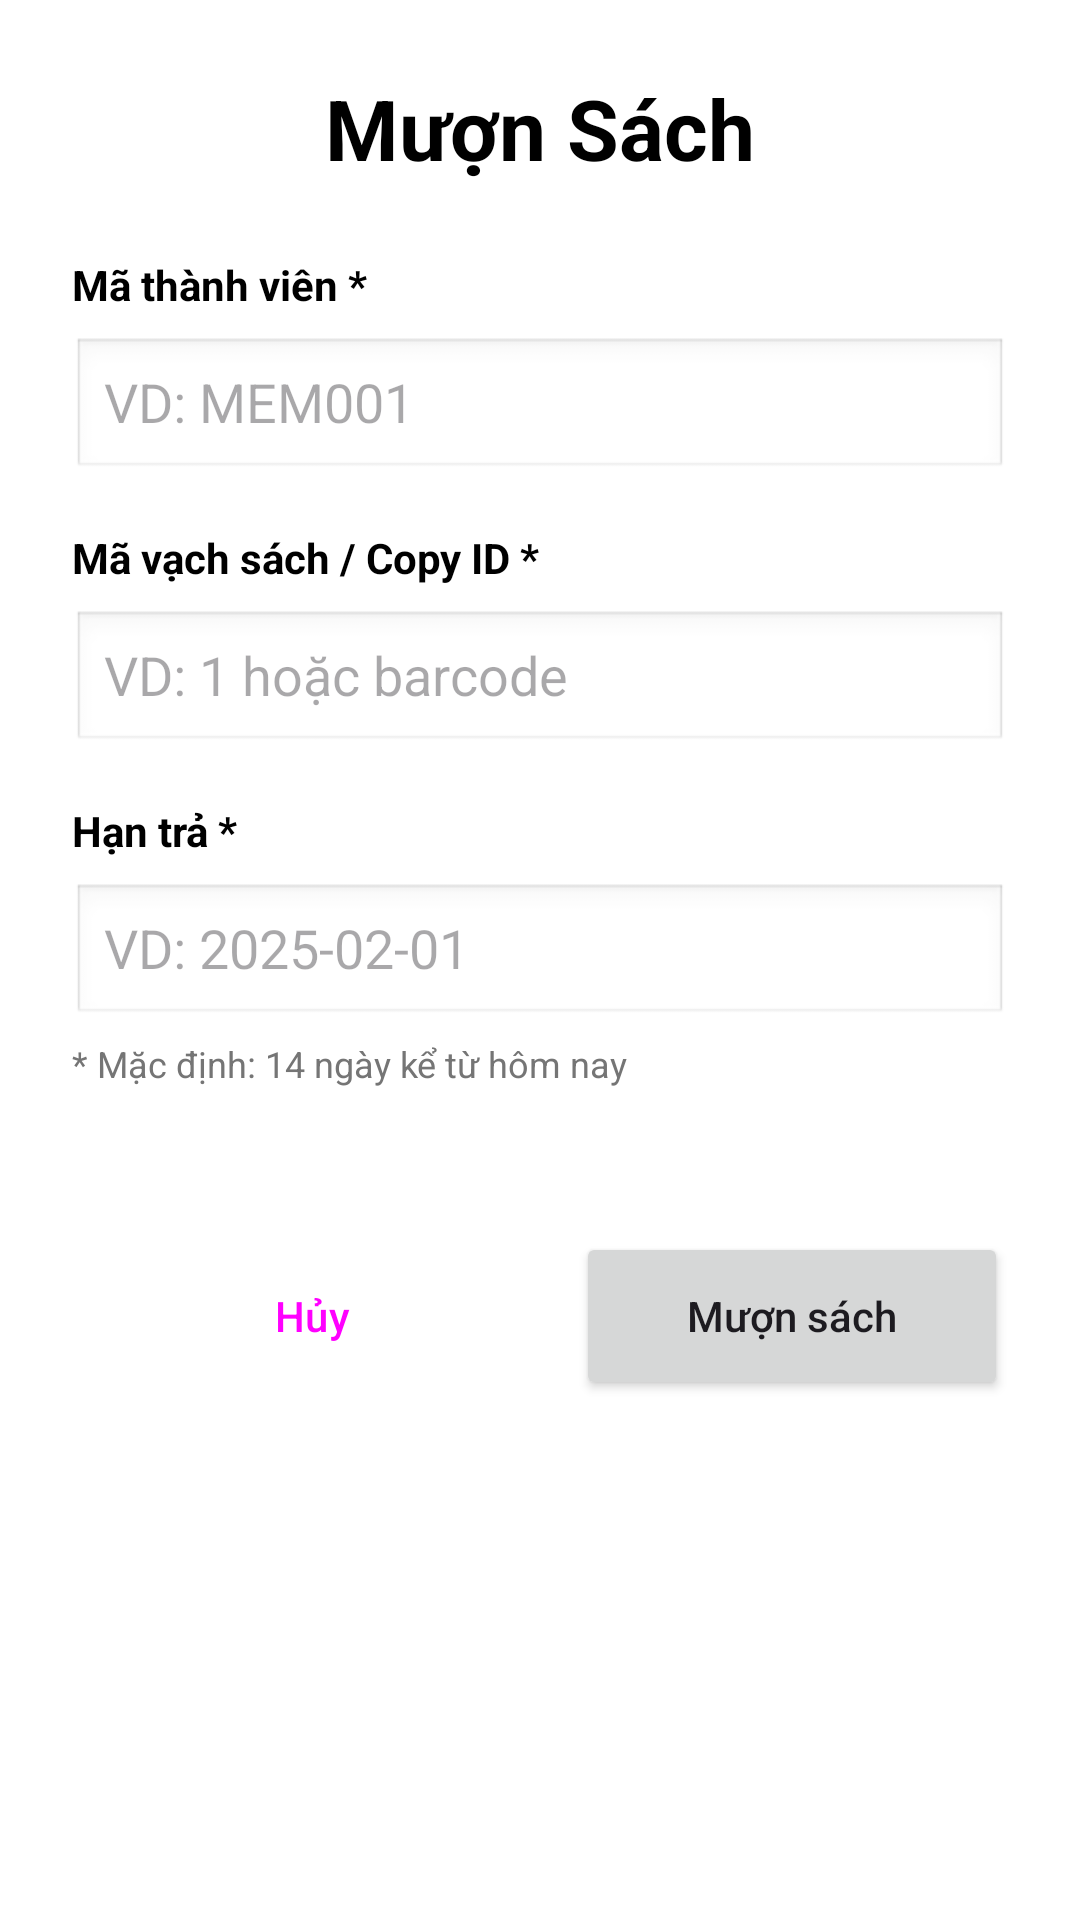

Reconstruct the res/layout file that produces this screen, plus the resources it refers to.
<!-- AndroidManifest.xml: application theme Theme.Du_An_Androidd -->
<!-- res/layout/dialog_borrow_book.xml -->
<?xml version="1.0" encoding="utf-8"?>
<ScrollView xmlns:android="http://schemas.android.com/apk/res/android"
    android:layout_width="match_parent"
    android:layout_height="match_parent"
    android:background="@android:color/white"
    android:padding="24dp">

    <LinearLayout
        android:layout_width="match_parent"
        android:layout_height="wrap_content"
        android:orientation="vertical">

        <TextView
            android:layout_width="match_parent"
            android:layout_height="wrap_content"
            android:layout_marginBottom="24dp"
            android:backgroundTint="#00BCD4"
            android:gravity="center"
            android:text="Mượn Sách"
            android:textColor="@android:color/black"
            android:textSize="28sp"
            android:textStyle="bold" />

        <TextView
            android:layout_width="wrap_content"
            android:layout_height="wrap_content"
            android:text="Mã thành viên *"
            android:textColor="@android:color/black"
            android:textStyle="bold" />

        <EditText
            android:id="@+id/etMemberCode"
            android:layout_width="match_parent"
            android:layout_height="wrap_content"
            android:layout_marginTop="8dp"
            android:layout_marginBottom="16dp"
            android:background="@android:drawable/edit_text"
            android:hint="VD: MEM001"
            android:inputType="text"
            android:minHeight="48dp" />

        <TextView
            android:layout_width="wrap_content"
            android:layout_height="wrap_content"
            android:text="Mã vạch sách / Copy ID *"
            android:textColor="@android:color/black"
            android:textStyle="bold" />

        <EditText
            android:id="@+id/etCopyId"
            android:layout_width="match_parent"
            android:layout_height="wrap_content"
            android:layout_marginTop="8dp"
            android:layout_marginBottom="16dp"
            android:background="@android:drawable/edit_text"
            android:hint="VD: 1 hoặc barcode"
            android:inputType="number"
            android:minHeight="48dp" />

        <TextView
            android:layout_width="wrap_content"
            android:layout_height="wrap_content"
            android:text="Hạn trả *"
            android:textColor="@android:color/black"
            android:textStyle="bold" />

        <EditText
            android:id="@+id/etDueDate"
            android:layout_width="match_parent"
            android:layout_height="wrap_content"
            android:layout_marginTop="8dp"
            android:background="@android:drawable/edit_text"
            android:clickable="true"
            android:focusable="false"
            android:hint="VD: 2025-02-01"
            android:inputType="date"
            android:minHeight="48dp" />

        <TextView
            android:layout_width="match_parent"
            android:layout_height="wrap_content"
            android:layout_marginTop="4dp"
            android:layout_marginBottom="16dp"
            android:text="* Mặc định: 14 ngày kể từ hôm nay"
            android:textColor="#757575"
            android:textSize="12sp" />

        <LinearLayout
            android:layout_width="match_parent"
            android:layout_height="wrap_content"
            android:layout_marginTop="32dp"
            android:orientation="horizontal">

            <Button
                android:id="@+id/btnCancel"
                style="?android:attr/buttonBarButtonStyle"
                android:layout_width="0dp"
                android:layout_height="wrap_content"
                android:layout_marginEnd="8dp"
                android:layout_weight="1"
                android:minHeight="56dp"
                android:text="Hủy"
                android:textAllCaps="false" />

            <Button
                android:id="@+id/btnSave"
                android:layout_width="0dp"
                android:layout_height="wrap_content"
                android:layout_marginStart="8dp"
                android:layout_weight="1"
                android:minHeight="56dp"
                android:text="Mượn sách"
                android:textAllCaps="false" />

        </LinearLayout>

    </LinearLayout>

</ScrollView>
<!-- resources referenced by this layout -->
<resources>
  <style name="Theme.Du_An_Androidd" parent="Base.Theme.Du_An_Androidd" />
  <style name="Base.Theme.Du_An_Androidd" parent="Theme.Material3.DayNight.NoActionBar">
          <item name="colorPrimary">@color/primary_blue</item>
          <item name="colorPrimaryDark">@color/primary_dark_blue</item>
          <item name="colorAccent">@color/accent_blue</item>
          <item name="android:statusBarColor">@color/primary_dark_blue</item>
          <item name="android:windowBackground">@color/background_dark</item>
      </style>
  <color name="primary_blue">#283593</color>
  <color name="primary_dark_blue">#1A237E</color>
  <color name="accent_blue">#3949AB</color>
  <color name="background_dark">#121212</color>
</resources>
